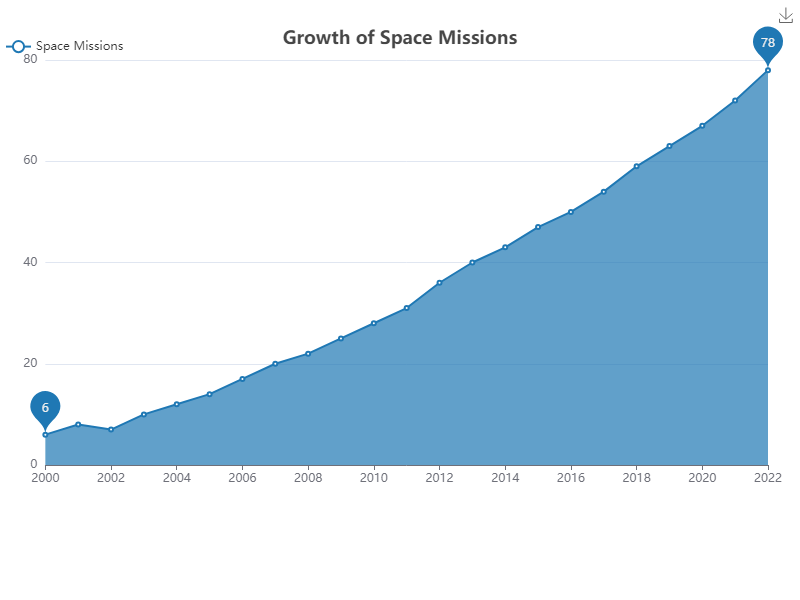

The data file committed next to this chart (first rows):
Year, Space Missions
2000, 6
2001, 8
2002, 7
2003, 10
2004, 12
2005, 14
2006, 17
2007, 20
2008, 22
2009, 25
2010, 28
2011, 31
2012, 36
2013, 40
2014, 43
2015, 47
2016, 50
2017, 54
2018, 59
2019, 63
2020, 67
2021, 72
2022, 78
